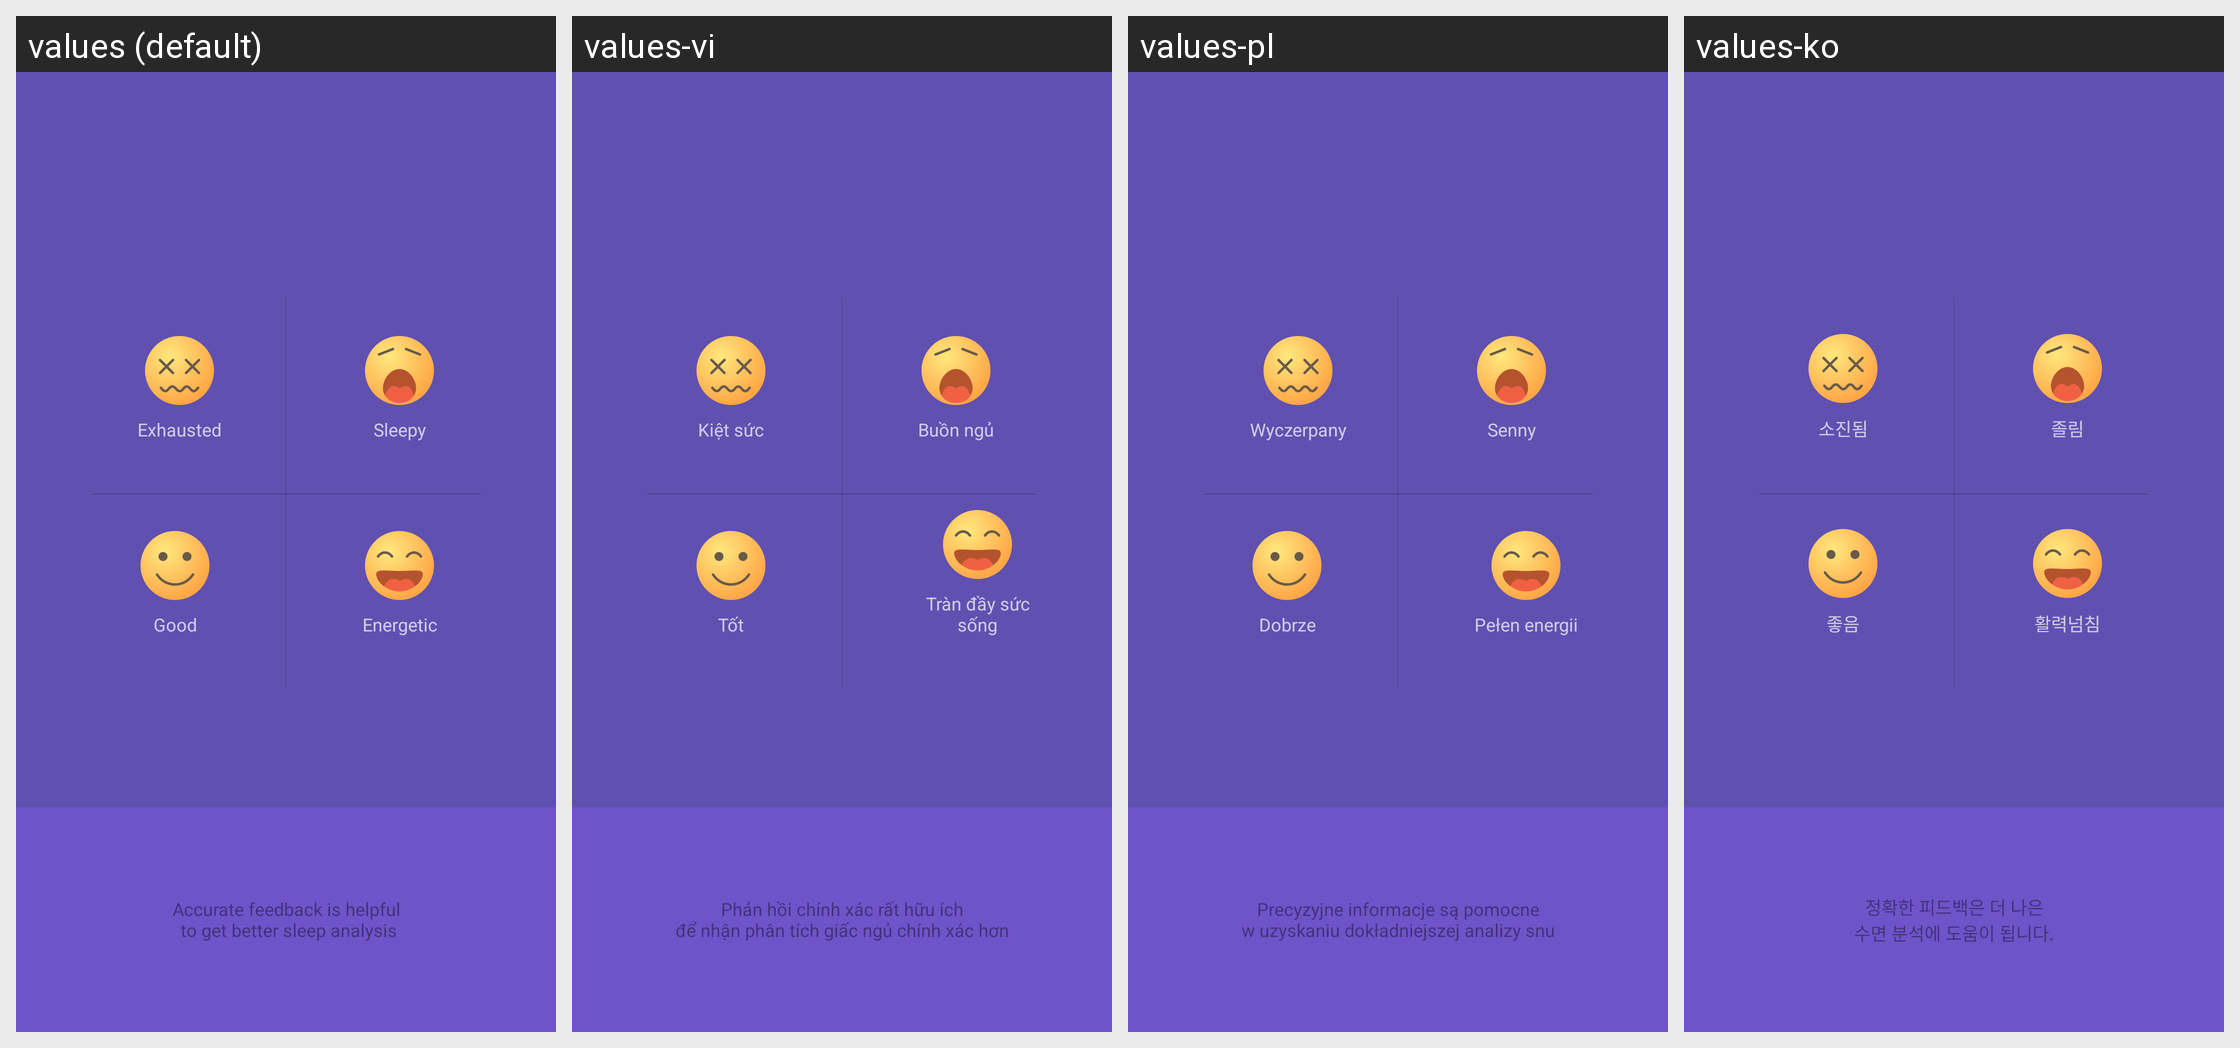

The Android screen above is rendered under several locales of the same app. Produce the string resources it draws, with the default and per-locale values.
Android screen res/layout/activity_sleep_feeling.xml rendered under 4 locales, left to right: values (default), values-vi, values-pl, values-ko. Device: Nexus 5 (rendered at 1080×1920; each locale shown at half size, 540×960, under a caption strip naming it); theme FullScreenStyle.
Other locales in the repository, not shown: values-af, values-am, values-ar, values-az-rAZ, values-bn, values-ca, values-cs, values-da, values-de, values-en-rAU, values-en-rGB, values-en-rIN, values-en-rSS, values-es, values-es-rES, values-es-rUS, values-et-rEE, values-eu-rES, values-fa, values-fa-rIR, values-fi, values-fr, values-fr-rCA, values-gl-rES, values-gu, values-gu-rIN, values-ha-rNG, values-hr, values-hu, values-hy-rAM, values-in, values-is-rIS, values-it, values-iw, values-iw-rIL, values-ja, values-ka-rGE, values-kk-rKZ, values-km-rKH, values-kn, values-ky-rKG, values-lo-rLA, values-lt, values-lv, values-mk-rMK, values-ml, values-mn-rMN, values-mr, values-ms, values-ms-rMY, values-nb, values-ne-rIN, values-ne-rNP, values-nl, values-or-rIN, values-pa, values-pt, values-pt-rBR, values-pt-rPT, values-ro, values-si-rLK, values-sk, values-sl, values-sq-rAL, values-sr, values-sv, values-sw, values-ta, values-te, values-tl, values-tr, values-ur, values-ur-rIN, values-ur-rPK, values-uz-rUZ, values-zh-rCN, values-zh-rHK, values-zh-rTW, values-zu.
Strings drawn on this screen, with the default value and each locale's value (text and hints the layout hard-codes, and strings that could not be matched under every locale, appear in the picture but are not listed):

slp_feeling_bad
  values: Exhausted
  values-vi: Kiệt sức
  values-pl: Wyczerpany
  values-ko: 소진됨

slp_feeling_sleepy
  values: Sleepy
  values-vi: Buồn ngủ
  values-pl: Senny
  values-ko: 졸림

slp_feeling_good
  values: Good
  values-vi: Tốt
  values-pl: Dobrze
  values-ko: 좋음

slp_feeling_great
  values: Energetic
  values-vi: Tràn đầy sức sống
  values-pl: Pełen energii
  values-ko: 활력넘침

slp_feeling_desc
  values: Accurate feedback is helpful
       to get better sleep analysis
  values-vi: Phản hồi chính xác rất hữu ích
      để nhận phân tích giấc ngủ chính xác hơn
  values-pl: Precyzyjne informacje są pomocne
      w uzyskaniu dokładniejszej analizy snu
  values-ko: 정확한 피드백은 더 나은
      수면 분석에 도움이 됩니다.
